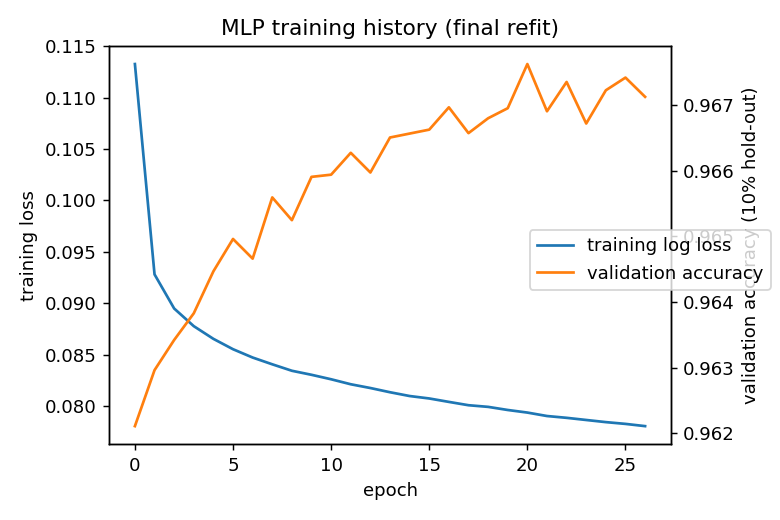

The file beside this chart, header and first rows:
epoch, train_loss, val_accuracy
1, 0.1133, 0.9621
2, 0.09281, 0.963
3, 0.0895, 0.9634
4, 0.08778, 0.9638
5, 0.08655, 0.9645
6, 0.08554, 0.965
7, 0.08473, 0.9647
8, 0.08407, 0.9656
9, 0.08344, 0.9652
10, 0.08305, 0.9659
11, 0.08262, 0.9659
12, 0.08213, 0.9663
13, 0.08177, 0.966
14, 0.08136, 0.9665
15, 0.08099, 0.9666
16, 0.08075, 0.9666
17, 0.08042, 0.967
18, 0.08009, 0.9666
19, 0.07993, 0.9668
20, 0.07963, 0.967
21, 0.07938, 0.9676
22, 0.07905, 0.9669
23, 0.07887, 0.9674
24, 0.07866, 0.9667
25, 0.07845, 0.9672
26, 0.07828, 0.9674
27, 0.07806, 0.9671
